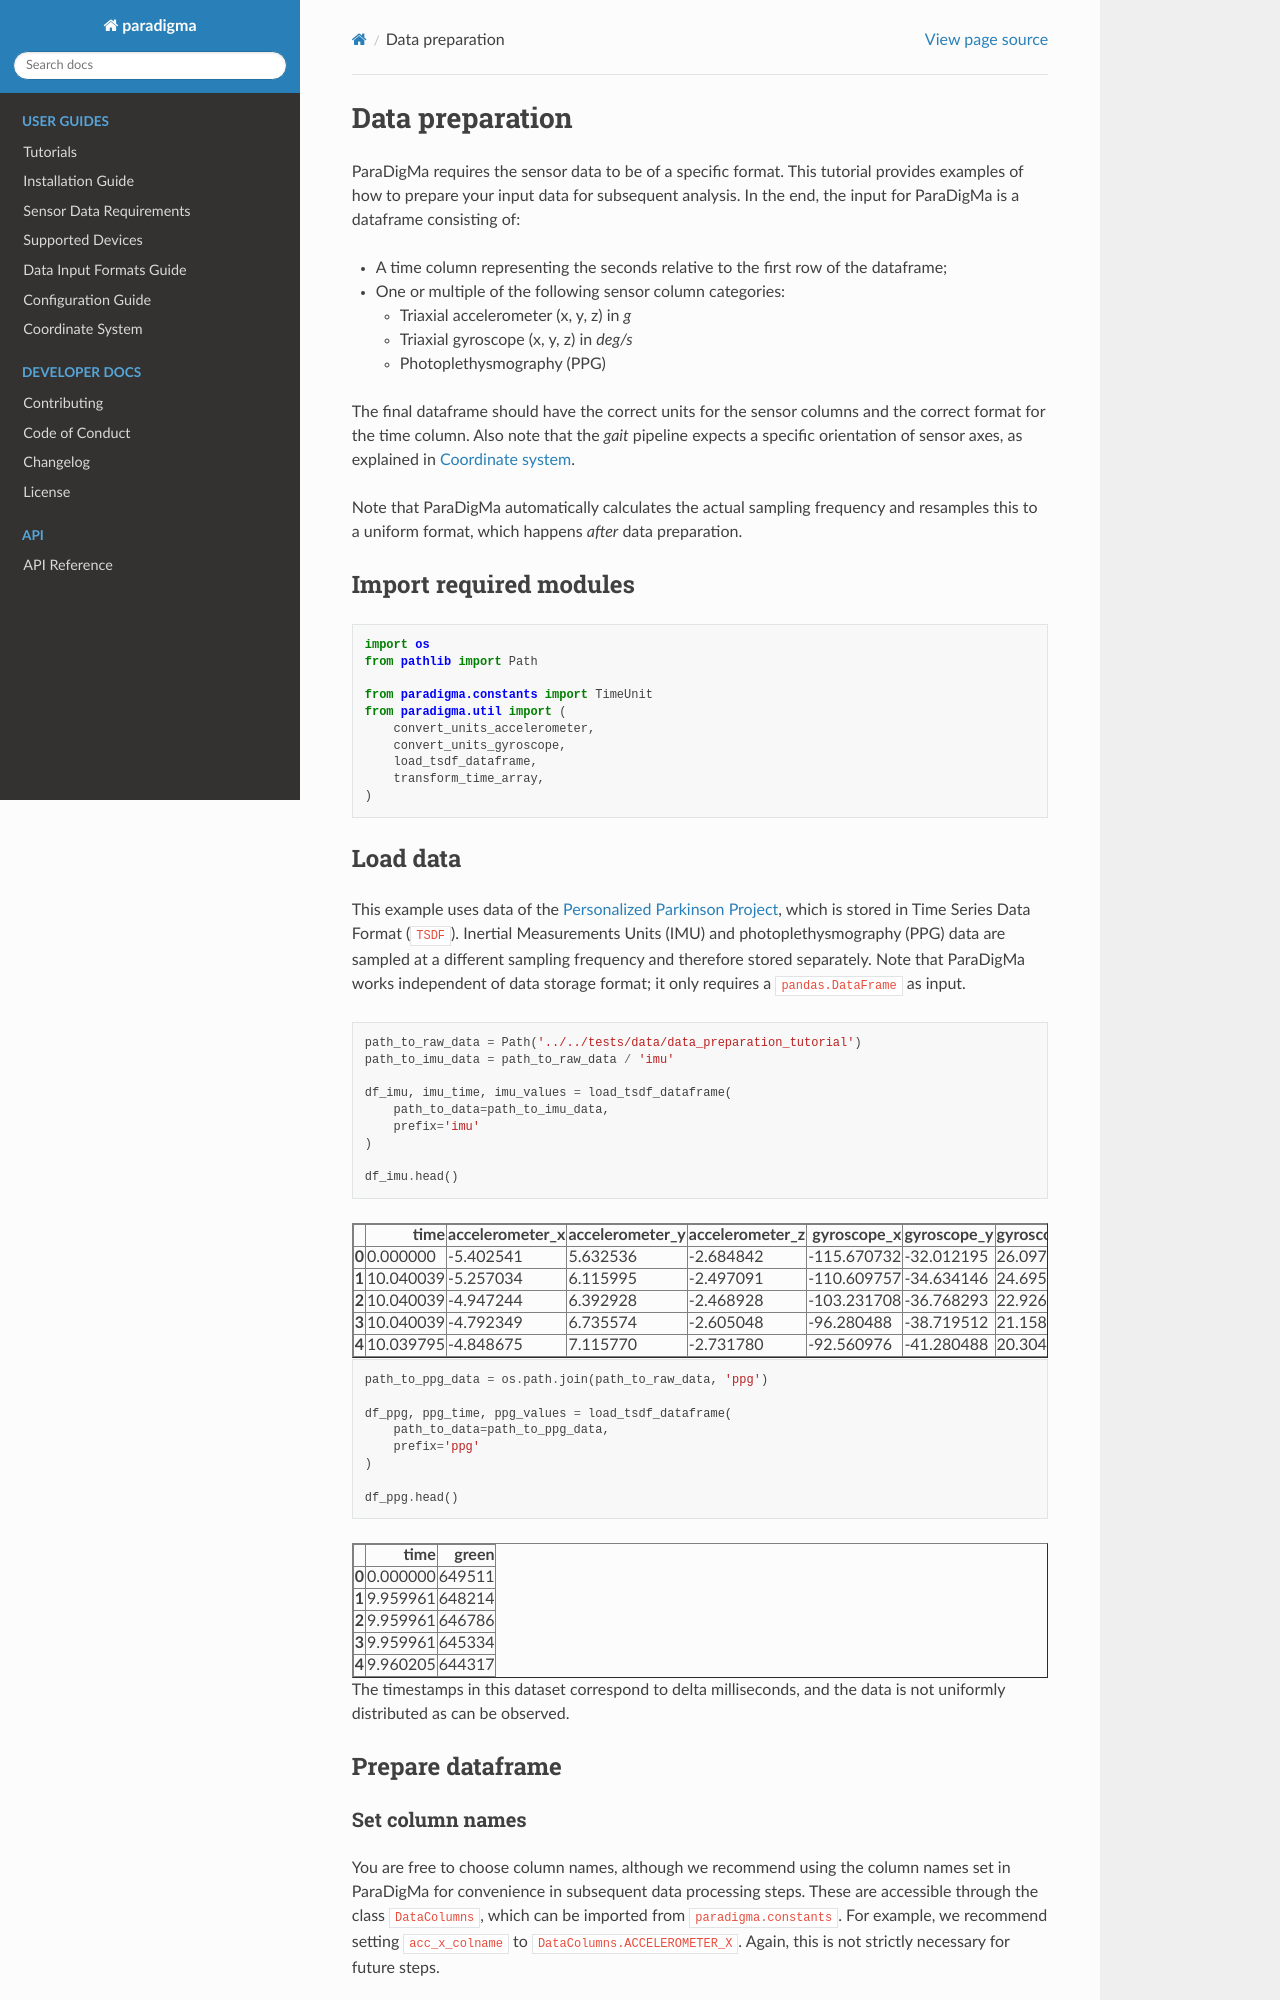

repository: biomarkersParkinson/paradigma · page: tutorials/_static/data_preparation.html · generator: sphinx

# Data preparation
ParaDigMa requires the sensor data to be of a specific format. This tutorial provides examples of how to prepare your input data for subsequent analysis. In the end, the input for ParaDigMa is a dataframe consisting of:
* A time column representing the seconds relative to the first row of the dataframe;
* One or multiple of the following sensor column categories:
  * Triaxial accelerometer (x, y, z) in _g_
  * Triaxial gyroscope (x, y, z) in _deg/s_
  * Photoplethysmography (PPG)

The final dataframe should have the correct units for the sensor columns and the correct format for the time column. Also note that the _gait_ pipeline expects a specific orientation of sensor axes, as explained in [Coordinate system](../guides/coordinate_system).

Note that ParaDigMa automatically calculates the actual sampling frequency and resamples this to a uniform format, which happens _after_ data preparation.

## Import required modules


```python
import os
from pathlib import Path

from paradigma.constants import TimeUnit
from paradigma.util import (
    convert_units_accelerometer,
    convert_units_gyroscope,
    load_tsdf_dataframe,
    transform_time_array,
)
```

## Load data
This example uses data of the [Personalized Parkinson Project](https://pubmed.ncbi.nlm.nih.gov/31315608/), which is stored in Time Series Data Format (`TSDF`). Inertial Measurements Units (IMU) and photoplethysmography (PPG) data are sampled at a different sampling frequency and therefore stored separately. Note that ParaDigMa works independent of data storage format; it only requires a `pandas.DataFrame` as input.


```python
path_to_raw_data = Path('../../tests/data/data_preparation_tutorial')
path_to_imu_data = path_to_raw_data / 'imu'

df_imu, imu_time, imu_values = load_tsdf_dataframe(
    path_to_data=path_to_imu_data,
    prefix='imu'
)

df_imu.head()
```




<div>
<table border="1" class="dataframe">
  <thead>
    <tr style="text-align: right;">
      <th></th>
      <th>time</th>
      <th>accelerometer_x</th>
      <th>accelerometer_y</th>
      <th>accelerometer_z</th>
      <th>gyroscope_x</th>
      <th>gyroscope_y</th>
      <th>gyroscope_z</th>
    </tr>
  </thead>
  <tbody>
    <tr>
      <th>0</th>
      <td>0.000000</td>
      <td>-5.402541</td>
      <td>5.632536</td>
      <td>-2.684842</td>
      <td>-115.670732</td>
      <td>-32.012195</td>
      <td>26.097561</td>
    </tr>
    <tr>
      <th>1</th>
      <td>10.040039</td>
      <td>-5.257034</td>
      <td>6.115995</td>
      <td>-2.497091</td>
      <td>-110.609757</td>
      <td>-34.634146</td>
      <td>24.695122</td>
    </tr>
    <tr>
      <th>2</th>
      <td>10.040039</td>
      <td>-4.947244</td>
      <td>6.392928</td>
      <td>-2.468928</td>
      <td>-103.231708</td>
      <td>-36.768293</td>
      <td>22.926829</td>
    </tr>
    <tr>
      <th>3</th>
      <td>10.040039</td>
      <td>-4.792349</td>
      <td>6.735574</td>
      <td>-2.605048</td>
      <td>-96.280488</td>
      <td>-38.719512</td>
      <td>21.158537</td>
    </tr>
    <tr>
      <th>4</th>
      <td>10.039795</td>
      <td>-4.848675</td>
      <td>7.115770</td>
      <td>-2.731780</td>
      <td>-92.560976</td>
      <td>-41.280488</td>
      <td>20.304878</td>
    </tr>
  </tbody>
</table>
</div>




```python
path_to_ppg_data = os.path.join(path_to_raw_data, 'ppg')

df_ppg, ppg_time, ppg_values = load_tsdf_dataframe(
    path_to_data=path_to_ppg_data,
    prefix='ppg'
)

df_ppg.head()
```




<div>
<table border="1" class="dataframe">
  <thead>
    <tr style="text-align: right;">
      <th></th>
      <th>time</th>
      <th>green</th>
    </tr>
  </thead>
  <tbody>
    <tr>
      <th>0</th>
      <td>0.000000</td>
      <td>649511</td>
    </tr>
    <tr>
      <th>1</th>
      <td>9.959961</td>
      <td>648214</td>
    </tr>
    <tr>
      <th>2</th>
      <td>9.959961</td>
      <td>646786</td>
    </tr>
    <tr>
      <th>3</th>
      <td>9.959961</td>
      <td>645334</td>
    </tr>
    <tr>
      <th>4</th>
      <td>9.960205</td>
      <td>644317</td>
    </tr>
  </tbody>
</table>
</div>



The timestamps in this dataset correspond to delta milliseconds, and the data is not uniformly distributed as can be observed.

## Prepare dataframe
